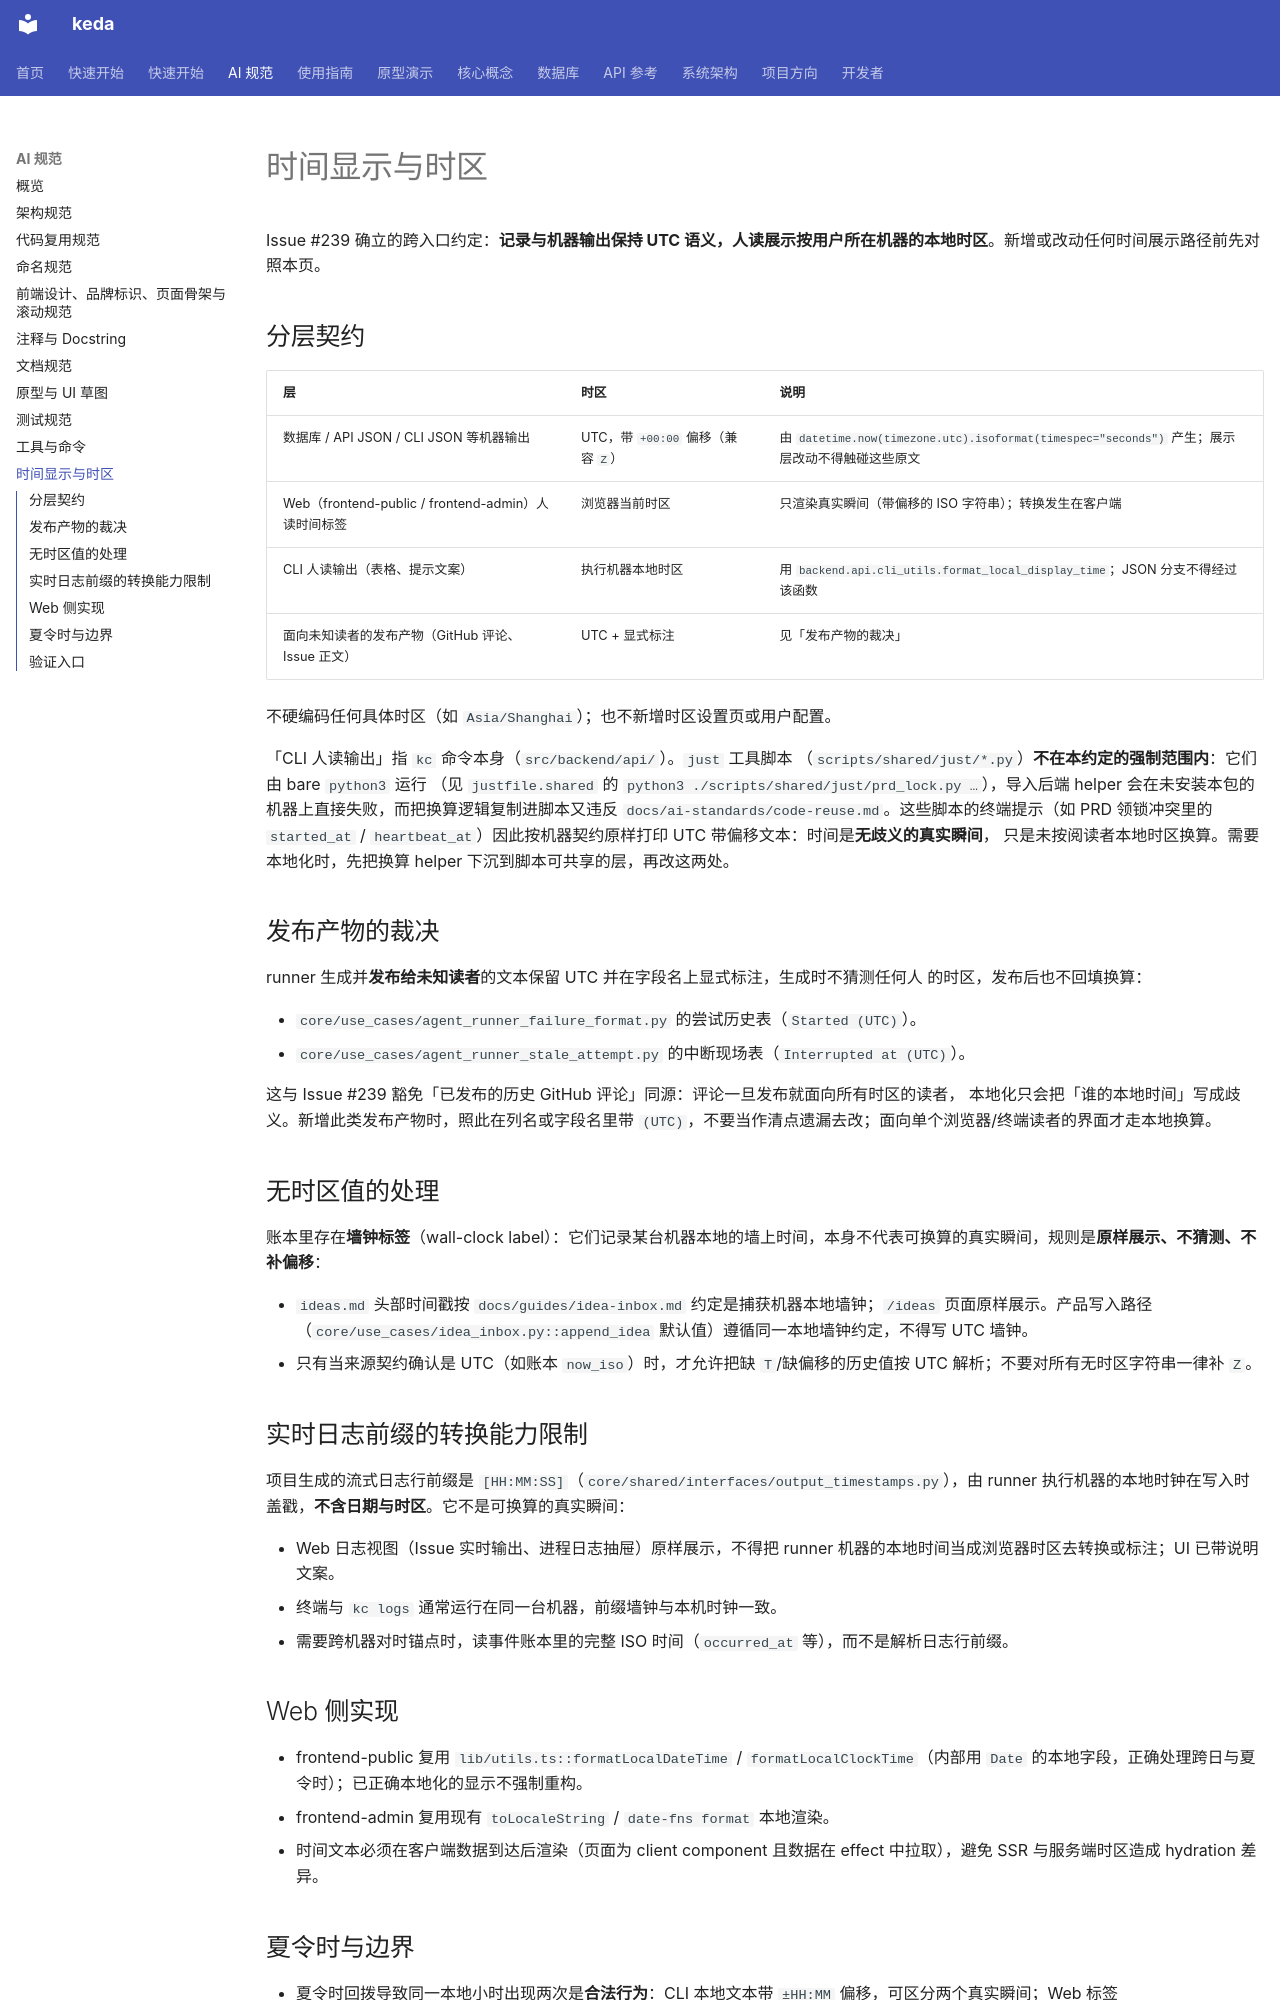

repository: ZataZhang/keda · page: ai-standards/time-display/index.html · generator: mkdocs

# 时间显示与时区

Issue #239 确立的跨入口约定：**记录与机器输出保持 UTC 语义，人读展示按用户所在机器的本地时区**。新增或改动任何时间展示路径前先对照本页。

## 分层契约

| 层 | 时区 | 说明 |
|---|---|---|
| 数据库 / API JSON / CLI JSON 等机器输出 | UTC，带 `+00:00` 偏移（兼容 `Z`） | 由 `datetime.now(timezone.utc).isoformat(timespec="seconds")` 产生；展示层改动不得触碰这些原文 |
| Web（frontend-public / frontend-admin）人读时间标签 | 浏览器当前时区 | 只渲染真实瞬间（带偏移的 ISO 字符串）；转换发生在客户端 |
| CLI 人读输出（表格、提示文案） | 执行机器本地时区 | 用 `backend.api.cli_utils.format_local_display_time`；JSON 分支不得经过该函数 |
| 面向未知读者的发布产物（GitHub 评论、Issue 正文） | UTC + 显式标注 | 见「发布产物的裁决」 |

不硬编码任何具体时区（如 `Asia/Shanghai`）；也不新增时区设置页或用户配置。

「CLI 人读输出」指 `kc` 命令本身（`src/backend/api/`）。`just` 工具脚本
（`scripts/shared/just/*.py`）**不在本约定的强制范围内**：它们由 bare `python3` 运行
（见 `justfile.shared` 的 `python3 ./scripts/shared/just/prd_lock.py …`），导入后端
helper 会在未安装本包的机器上直接失败，而把换算逻辑复制进脚本又违反
`docs/ai-standards/code-reuse.md`。这些脚本的终端提示（如 PRD 领锁冲突里的
`started_at` / `heartbeat_at`）因此按机器契约原样打印 UTC 带偏移文本：时间是**无歧义的真实瞬间**，
只是未按阅读者本地时区换算。需要本地化时，先把换算 helper 下沉到脚本可共享的层，再改这两处。

## 发布产物的裁决

runner 生成并**发布给未知读者**的文本保留 UTC 并在字段名上显式标注，生成时不猜测任何人
的时区，发布后也不回填换算：

- `core/use_cases/agent_runner_failure_format.py` 的尝试历史表（`Started (UTC)`）。
- `core/use_cases/agent_runner_stale_attempt.py` 的中断现场表（`Interrupted at (UTC)`）。

这与 Issue #239 豁免「已发布的历史 GitHub 评论」同源：评论一旦发布就面向所有时区的读者，
本地化只会把「谁的本地时间」写成歧义。新增此类发布产物时，照此在列名或字段名里带
`(UTC)`，不要当作清点遗漏去改；面向单个浏览器/终端读者的界面才走本地换算。

## 无时区值的处理

账本里存在**墙钟标签**（wall-clock label）：它们记录某台机器本地的墙上时间，本身不代表可换算的真实瞬间，规则是**原样展示、不猜测、不补偏移**：

- `ideas.md` 头部时间戳按 `docs/guides/idea-inbox.md` 约定是捕获机器本地墙钟；`/ideas` 页面原样展示。产品写入路径（`core/use_cases/idea_inbox.py::append_idea` 默认值）遵循同一本地墙钟约定，不得写 UTC 墙钟。
- 只有当来源契约确认是 UTC（如账本 `now_iso`）时，才允许把缺 `T`/缺偏移的历史值按 UTC 解析；不要对所有无时区字符串一律补 `Z`。

## 实时日志前缀的转换能力限制

项目生成的流式日志行前缀是 `[HH:MM:SS]`（`core/shared/interfaces/output_timestamps.py`），由 runner 执行机器的本地时钟在写入时盖戳，**不含日期与时区**。它不是可换算的真实瞬间：

- Web 日志视图（Issue 实时输出、进程日志抽屉）原样展示，不得把 runner 机器的本地时间当成浏览器时区去转换或标注；UI 已带说明文案。
- 终端与 `kc logs` 通常运行在同一台机器，前缀墙钟与本机时钟一致。
- 需要跨机器对时锚点时，读事件账本里的完整 ISO 时间（`occurred_at` 等），而不是解析日志行前缀。

## Web 侧实现

- frontend-public 复用 `lib/utils.ts::formatLocalDateTime` / `formatLocalClockTime`（内部用 `Date` 的本地字段，正确处理跨日与夏令时）；已正确本地化的显示不强制重构。
- frontend-admin 复用现有 `toLocaleString` / `date-fns format` 本地渲染。
- 时间文本必须在客户端数据到达后渲染（页面为 client component 且数据在 effect 中拉取），避免 SSR 与服务端时区造成 hydration 差异。
